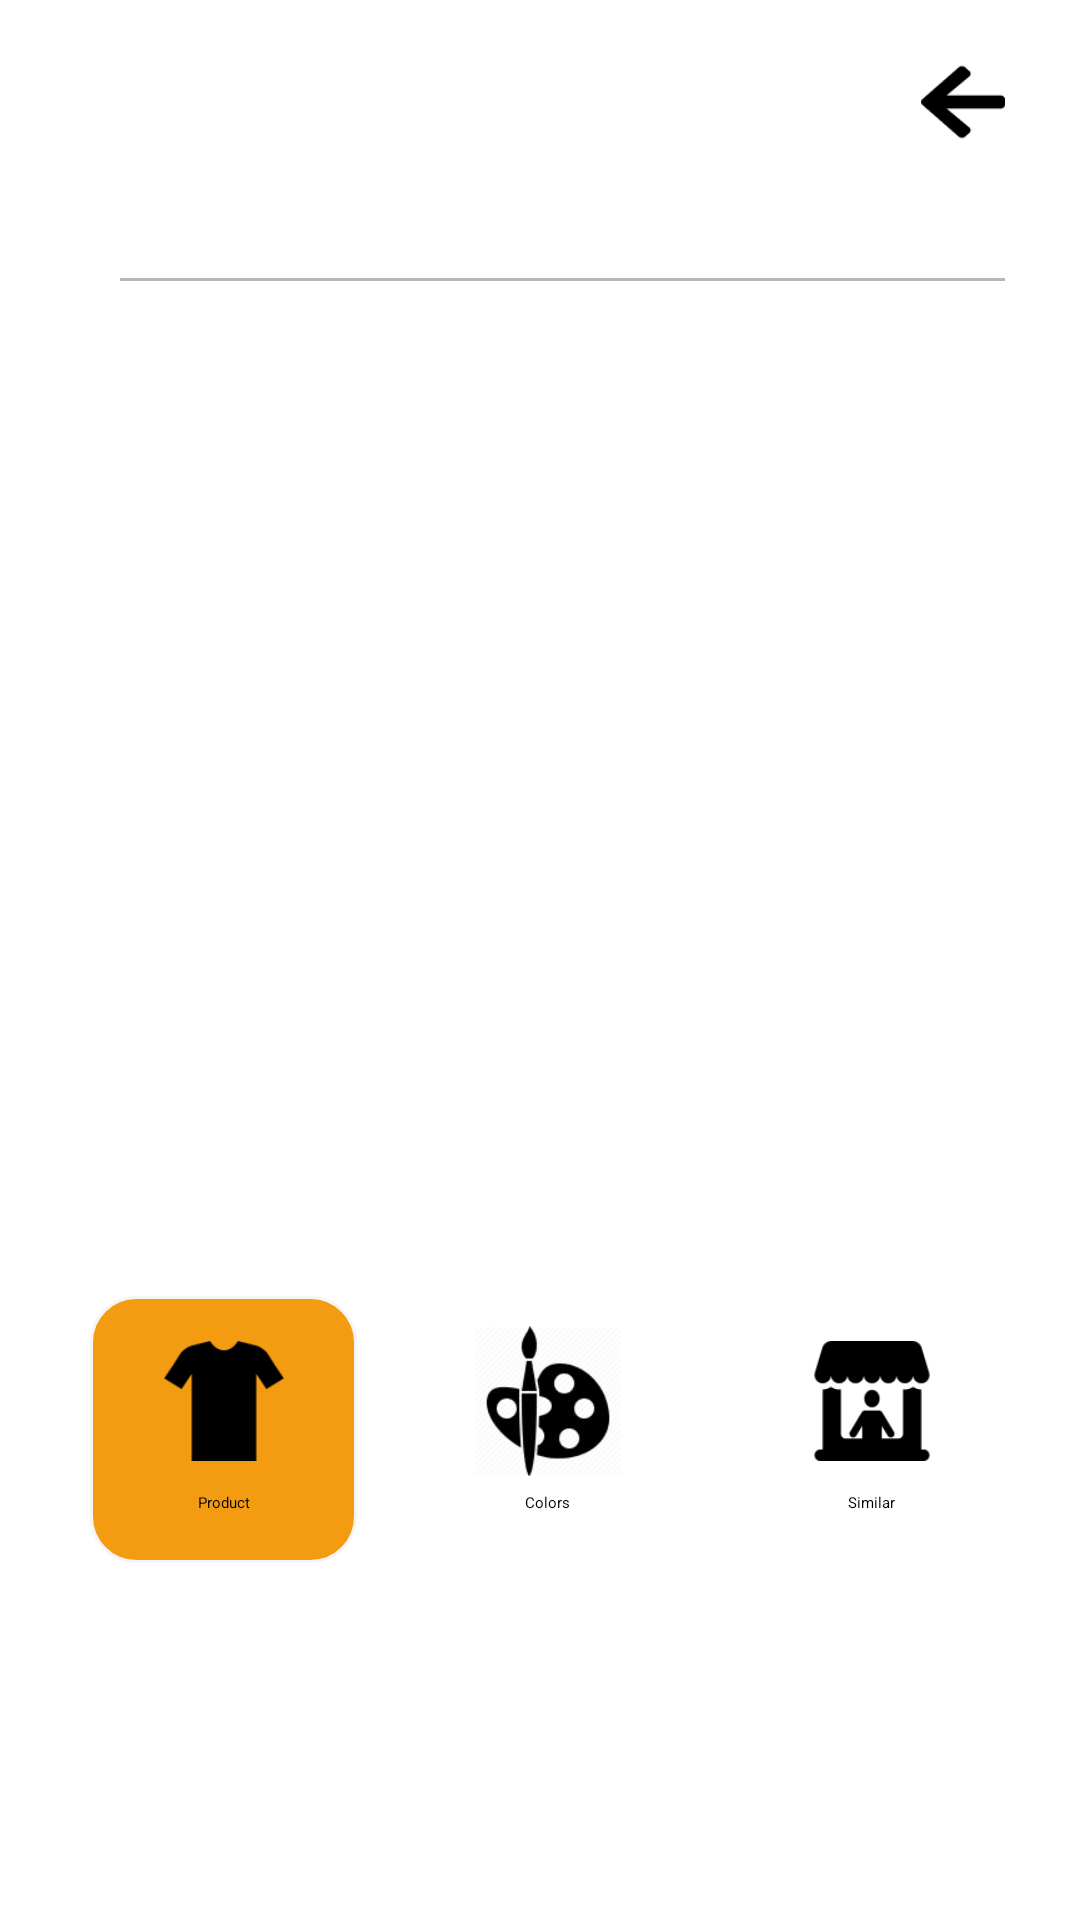

Here is an Android app screen rendered from its layout file. Give the layout XML and the strings, colors and styles it references.
<!-- AndroidManifest.xml: application theme Theme.MyApplication -->
<!-- res/layout/fragment_image.xml -->
<?xml version="1.0" encoding="utf-8"?>
<FrameLayout xmlns:android="http://schemas.android.com/apk/res/android"
    xmlns:app="http://schemas.android.com/apk/res-auto"
    xmlns:tools="http://schemas.android.com/tools"
    android:layout_width="match_parent"
    android:layout_height="match_parent"
    android:background="@color/white"
    tools:context=".ui.viewItem.presenter.fragment.image.presenter.ImageFragment">

    <androidx.constraintlayout.widget.ConstraintLayout
        android:layout_width="match_parent"
        android:layout_height="match_parent"
        android:layout_marginStart="15dp">

        <ImageView
            android:id="@+id/arrow_button"
            android:layout_width="28dp"
            android:layout_height="28dp"
            android:layout_marginTop="@dimen/margin_standard"
            android:layout_marginEnd="25dp"
            android:contentDescription="@string/image_description_back"
            android:src="@drawable/arrow_left"
            app:layout_constraintEnd_toEndOf="parent"
            app:layout_constraintTop_toTopOf="parent" />

        <androidx.constraintlayout.widget.Guideline
            android:id="@+id/guideline_1"
            android:layout_width="match_parent"
            android:layout_height="1dp"
            android:orientation="horizontal"
            app:layout_constraintGuide_percent="0.20" />

        <androidx.constraintlayout.widget.Guideline
            android:id="@+id/guideline_2"
            android:layout_width="match_parent"
            android:layout_height="1dp"
            android:orientation="horizontal"
            app:layout_constraintGuide_percent="0.55" />

        <TextView
            android:id="@+id/images_tv_title"
            android:layout_width="wrap_content"
            android:layout_height="wrap_content"
            android:layout_marginHorizontal="@dimen/margin_large"
            android:layout_marginStart="24dp"
            android:layout_marginTop="@dimen/margin_standard"
            android:layout_marginBottom="43dp"
            android:ellipsize="end"
            android:maxLines="1"
            android:textSize="@dimen/text_size_title_images"
            android:textStyle="bold"
            app:layout_constraintBottom_toTopOf="@+id/guideline_1"
            app:layout_constraintStart_toStartOf="parent" />

        <LinearLayout
            android:id="@+id/line_header"
            android:layout_width="match_parent"
            android:layout_height="1dp"
            android:layout_marginHorizontal="@dimen/margin_large"
            android:layout_marginTop="7.5dp"
            android:background="@color/dark_gray"
            android:orientation="horizontal"
            app:layout_constraintEnd_toEndOf="parent"
            app:layout_constraintStart_toStartOf="parent"
            app:layout_constraintTop_toBottomOf="@id/images_tv_title" />

        <androidx.recyclerview.widget.RecyclerView
            android:id="@+id/recyclerView"
            android:layout_width="match_parent"
            android:layout_height="0dp"
            android:orientation="horizontal"
            app:layoutManager="androidx.recyclerview.widget.LinearLayoutManager"
            app:layout_constraintBottom_toTopOf="@id/guideline_2"
            app:layout_constraintTop_toBottomOf="@id/guideline_1"
            tools:listitem="@layout/item_images" />

        <LinearLayout
            android:id="@+id/linearLayout"
            android:layout_width="match_parent"
            android:layout_height="100dp"
            android:layout_marginTop="80dp"
            android:baselineAligned="false"
            android:orientation="horizontal"
            app:layout_constraintTop_toTopOf="@+id/guideline_2">


            <androidx.constraintlayout.widget.ConstraintLayout
                android:id="@+id/product_button"
                android:layout_width="0dp"
                android:layout_height="match_parent"
                android:layout_marginStart="15dp"
                android:layout_marginEnd="19dp"
                android:layout_marginBottom="11dp"
                android:layout_weight="1"
                android:background="@drawable/bg_btn_pressed"
                android:elevation="6dp">

                <ImageView
                    android:layout_width="50dp"
                    android:layout_height="40dp"
                    android:layout_marginTop="15dp"
                    android:contentDescription="@string/button_product_description"
                    android:src="@drawable/ic_product"
                    app:layout_constraintEnd_toEndOf="parent"
                    app:layout_constraintStart_toStartOf="parent"
                    app:layout_constraintTop_toTopOf="parent" />

                <TextView
                    android:id="@+id/text_button_products"
                    android:layout_width="match_parent"
                    android:layout_height="20dp"
                    android:layout_marginBottom="10dp"
                    android:gravity="center"
                    android:text="@string/button_product_title"
                    app:layout_constraintBottom_toBottomOf="parent"
                    app:layout_constraintEnd_toEndOf="parent"
                    app:layout_constraintStart_toStartOf="parent" />

            </androidx.constraintlayout.widget.ConstraintLayout>

            <androidx.constraintlayout.widget.ConstraintLayout
                android:id="@+id/colors_button"
                android:layout_width="0dp"
                android:layout_height="match_parent"
                android:layout_marginEnd="19dp"
                android:layout_marginBottom="11dp"
                android:layout_weight="1"
                android:background="@drawable/bg_button_details"
                android:elevation="6dp">

                <ImageView
                    android:layout_width="50dp"
                    android:layout_height="50dp"
                    android:layout_marginTop="10dp"
                    android:contentDescription="@string/button_product_description"
                    android:src="@drawable/ic_colors"
                    app:layout_constraintEnd_toEndOf="parent"
                    app:layout_constraintStart_toStartOf="parent"
                    app:layout_constraintTop_toTopOf="parent" />

                <TextView
                    android:id="@+id/text_button_colors"
                    android:layout_width="match_parent"
                    android:layout_height="20dp"
                    android:layout_marginBottom="10dp"
                    android:gravity="center"
                    android:text="@string/button_colors_title"
                    app:layout_constraintBottom_toBottomOf="parent"
                    app:layout_constraintEnd_toEndOf="parent"
                    app:layout_constraintStart_toStartOf="parent" />

            </androidx.constraintlayout.widget.ConstraintLayout>

            <androidx.constraintlayout.widget.ConstraintLayout
                android:id="@+id/similar_button"
                android:layout_width="0dp"
                android:layout_height="match_parent"
                android:layout_marginEnd="@dimen/margin_large"
                android:layout_marginBottom="11dp"
                android:layout_weight="1"
                android:background="@drawable/bg_button_details"
                android:elevation="6dp">

                <ImageView
                    android:layout_width="50dp"
                    android:layout_height="40dp"
                    android:layout_marginTop="15dp"
                    android:contentDescription="@string/button_product_description"
                    android:src="@drawable/ic_similar"
                    app:layout_constraintEnd_toEndOf="parent"
                    app:layout_constraintStart_toStartOf="parent"
                    app:layout_constraintTop_toTopOf="parent" />

                <TextView
                    android:id="@+id/text_button_similar"
                    android:layout_width="match_parent"
                    android:layout_height="20dp"
                    android:layout_marginBottom="10dp"
                    android:gravity="center"
                    android:text="@string/button_similar_title"
                    app:layout_constraintBottom_toBottomOf="parent"
                    app:layout_constraintEnd_toEndOf="parent"
                    app:layout_constraintStart_toStartOf="parent" />

            </androidx.constraintlayout.widget.ConstraintLayout>

        </LinearLayout>

        <androidx.constraintlayout.widget.ConstraintLayout
            android:layout_width="match_parent"
            android:layout_height="40dp"
            android:layout_marginHorizontal="@dimen/margin_large"
            android:layout_marginBottom="90dp"
            app:layout_constraintBottom_toBottomOf="parent"
            app:layout_constraintStart_toStartOf="parent">

            <TextView
                android:id="@+id/iv_product_price"
                android:layout_width="0dp"
                android:layout_height="match_parent"
                android:gravity="center_vertical"
                android:maxLength="7"
                android:maxLines="1"
                android:paddingStart="5dp"
                android:textColor="@color/black"
                android:textSize="@dimen/text_size_title_images"
                android:textStyle="bold"
                app:layout_constraintBottom_toBottomOf="parent"
                app:layout_constraintEnd_toEndOf="parent"
                app:layout_constraintStart_toStartOf="parent" />

        </androidx.constraintlayout.widget.ConstraintLayout>

        <androidx.appcompat.widget.AppCompatButton
            android:id="@+id/buy_product_button"
            android:layout_width="100dp"
            android:layout_height="35dp"
            android:layout_marginEnd="26dp"
            android:layout_marginBottom="@dimen/margin_large"
            android:background="@drawable/bg_btn_enabled"
            android:elevation="10dp"
            android:gravity="center"
            android:text="@string/buy_button"
            android:textAllCaps="false"
            android:textColor="@color/white"
            android:textSize="@dimen/text_size_small"
            app:layout_constraintBottom_toBottomOf="parent"
            app:layout_constraintEnd_toEndOf="parent" />

    </androidx.constraintlayout.widget.ConstraintLayout>

    <include
        android:id="@+id/loading_screen_images"
        layout="@layout/loading_screen"
        android:visibility="gone" />

</FrameLayout>
<!-- res/layout/item_images.xml (included above) -->
<?xml version="1.0" encoding="utf-8"?>
<androidx.constraintlayout.widget.ConstraintLayout xmlns:android="http://schemas.android.com/apk/res/android"
    xmlns:app="http://schemas.android.com/apk/res-auto"
    android:layout_width="300dp"
    android:layout_height="match_parent"
    android:layout_marginHorizontal="12dp"
    android:background="@drawable/bg_item_images">

    <ImageView
        android:id="@+id/image_product_details"
        android:layout_width="250dp"
        android:layout_height="250dp"
        android:scaleType="centerInside"
        android:src="@drawable/error_img"
        app:layout_constraintBottom_toBottomOf="parent"
        app:layout_constraintEnd_toEndOf="parent"
        app:layout_constraintStart_toStartOf="parent"
        app:layout_constraintTop_toTopOf="parent" />

    <ImageView
        android:id="@+id/iv_add_favorites_details"
        android:layout_width="25dp"
        android:layout_height="25dp"
        android:layout_gravity="center"
        android:layout_marginTop="@dimen/margin_small"
        android:layout_marginEnd="@dimen/margin_small"
        android:contentDescription="@string/home_heart_icon_description"
        app:layout_constraintEnd_toEndOf="parent"
        app:layout_constraintTop_toTopOf="parent" />

</androidx.constraintlayout.widget.ConstraintLayout>
<!-- res/layout/loading_screen.xml (included above) -->
<?xml version="1.0" encoding="utf-8"?>
<RelativeLayout xmlns:android="http://schemas.android.com/apk/res/android"
    android:id="@+id/rl_loading"
    android:layout_width="match_parent"
    android:layout_height="match_parent"
    android:background="#61000000"
    android:gravity="center"
    android:visibility="gone">

    <ProgressBar
        android:id="@+id/login_pb_loading"
        android:layout_width="130dp"
        android:layout_height="130dp" />

</RelativeLayout>
<!-- resources referenced by this layout -->
<resources>
  <color name="black">#FF000000</color>
  <color name="dark_gray">#B7B7B7</color>
  <color name="white">#FFFFFFFF</color>
  <dimen name="margin_large">25dp</dimen>
  <dimen name="margin_small">15dp</dimen>
  <dimen name="margin_standard">20dp</dimen>
  <dimen name="text_size_small">14sp</dimen>
  <dimen name="text_size_title_images">24sp</dimen>
  <!-- drawable arrow_left: png bitmap (drawable, 692 bytes) -->
  <!-- drawable bg_btn_pressed (drawable) -->
  <?xml version="1.0" encoding="utf-8"?>
  <shape xmlns:android="http://schemas.android.com/apk/res/android">
      <solid android:color="@color/orange"/>
      <corners android:radius="15dp" />
      <stroke android:color="@color/gray_home" android:width="1dp" />
  </shape>
  <!-- drawable bg_item_images (drawable) -->
  <?xml version="1.0" encoding="utf-8"?>
  <shape xmlns:android="http://schemas.android.com/apk/res/android">
      <corners android:radius="20dp"/>
      <solid android:color="@color/gray_images" />
  </shape>
  <!-- drawable error_img: png bitmap (drawable, 16690 bytes) -->
  <!-- drawable ic_colors: png bitmap (drawable, 7877 bytes) -->
  <!-- drawable ic_product: png bitmap (drawable, 1216 bytes) -->
  <!-- drawable ic_similar: png bitmap (drawable, 2245 bytes) -->
  <string name="button_colors_title">Colors</string>
  <string name="button_product_description">T-shirt</string>
  <string name="button_product_title">Product</string>
  <string name="button_similar_title">Similar</string>
  <string name="buy_button">Buy</string>
  <string name="home_heart_icon_description">Favorites</string>
  <string name="image_description_back">Back Button</string>
  <color name="orange">#F39C12</color>
  <color name="gray_home">#F5F5F5</color>
  <color name="gray_images">#EEEEEE</color>
</resources>
